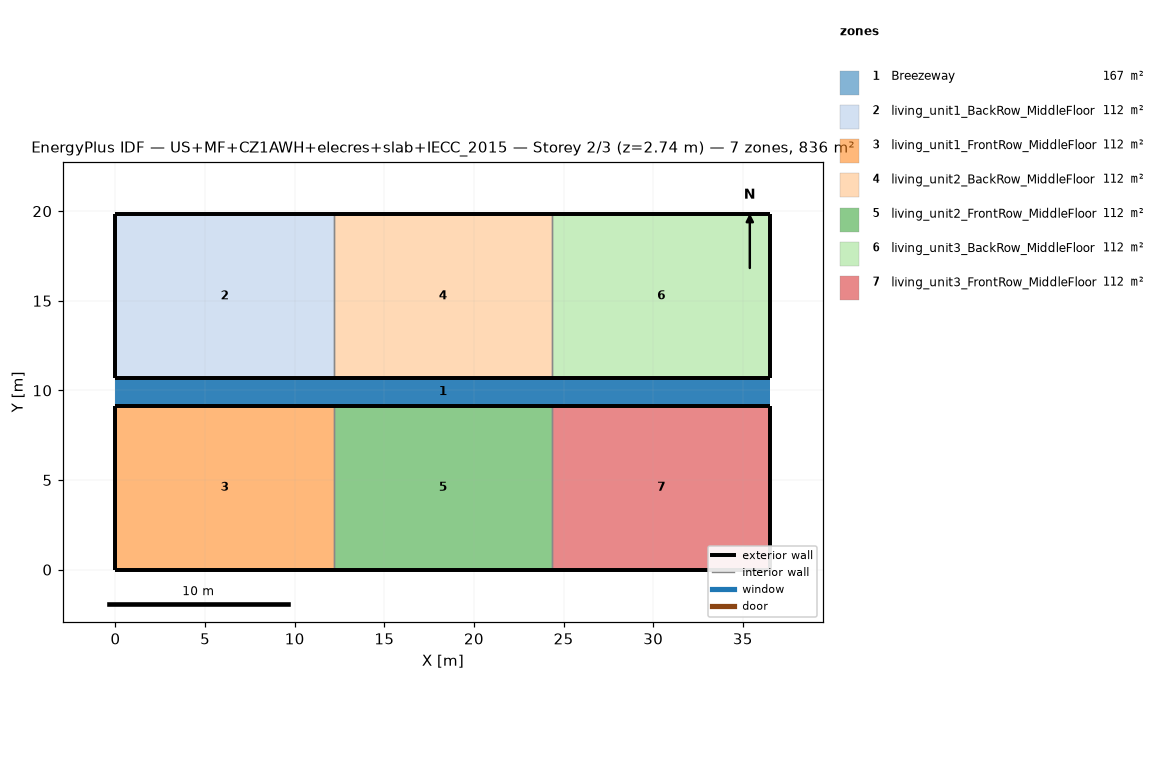
=== STOREY PLAN SPEC (per zone: floor XY polygon, exterior-wall plan segments, windows/doors) ===
zone 1: Breezeway  (167.0 m²)
  floor: (36.54, 9.16) (0.00, 9.16) (0.00, 10.68) (36.54, 10.68)
  floor: (36.54, 9.16) (0.00, 9.16) (0.00, 10.68) (36.54, 10.68)
  floor: (36.54, 9.16) (0.00, 9.16) (0.00, 10.68) (36.54, 10.68)
zone 2: living_unit1_BackRow_MiddleFloor  (111.5 m²)
  floor: (12.18, 10.68) (0.00, 10.68) (0.00, 19.84) (12.18, 19.84)
  exterior wall: (0.00, 10.68) – (12.18, 10.68)  [12.2 m]
  exterior wall: (12.18, 19.84) – (0.00, 19.84)  [12.2 m]
  exterior wall: (0.00, 19.84) – (0.00, 10.68)  [9.2 m]
  interior walls: 1
zone 3: living_unit1_FrontRow_MiddleFloor  (111.5 m²)
  floor: (12.18, 0.00) (0.00, 0.00) (0.00, 9.16) (12.18, 9.16)
  exterior wall: (0.00, 0.00) – (12.18, 0.00)  [12.2 m]
  exterior wall: (12.18, 9.16) – (0.00, 9.16)  [12.2 m]
  exterior wall: (0.00, 9.16) – (0.00, 0.00)  [9.2 m]
  interior walls: 1
zone 4: living_unit2_BackRow_MiddleFloor  (111.5 m²)
  floor: (24.36, 10.68) (12.18, 10.68) (12.18, 19.84) (24.36, 19.84)
  exterior wall: (12.18, 10.68) – (24.36, 10.68)  [12.2 m]
  exterior wall: (24.36, 19.84) – (12.18, 19.84)  [12.2 m]
  interior walls: 2
zone 5: living_unit2_FrontRow_MiddleFloor  (111.5 m²)
  floor: (24.36, 0.00) (12.18, 0.00) (12.18, 9.16) (24.36, 9.16)
  exterior wall: (12.18, 0.00) – (24.36, 0.00)  [12.2 m]
  exterior wall: (24.36, 9.16) – (12.18, 9.16)  [12.2 m]
  interior walls: 2
zone 6: living_unit3_BackRow_MiddleFloor  (111.5 m²)
  floor: (36.54, 10.68) (24.36, 10.68) (24.36, 19.84) (36.54, 19.84)
  exterior wall: (24.36, 10.68) – (36.54, 10.68)  [12.2 m]
  exterior wall: (36.54, 10.68) – (36.54, 19.84)  [9.2 m]
  exterior wall: (36.54, 19.84) – (24.36, 19.84)  [12.2 m]
  interior walls: 1
zone 7: living_unit3_FrontRow_MiddleFloor  (111.5 m²)
  floor: (36.54, 0.00) (24.36, 0.00) (24.36, 9.16) (36.54, 9.16)
  exterior wall: (24.36, 0.00) – (36.54, 0.00)  [12.2 m]
  exterior wall: (36.54, 0.00) – (36.54, 9.16)  [9.2 m]
  exterior wall: (36.54, 9.16) – (24.36, 9.16)  [12.2 m]
  interior walls: 1

=== DERIVED (storey summary) ===
Building: US+MF+CZ1AWH+elecres+slab+IECC_2015
Storey: 2 of 3  (floor level z = 2.74 m)
Storey gross floor area: 836.2 m²
Zones on this storey: 7
  - Breezeway: floor 167.0 m²
  - living_unit1_BackRow_MiddleFloor: floor 111.5 m²; exterior wall 33.5 m (86.9 m²); WWR 0.0%
  - living_unit1_FrontRow_MiddleFloor: floor 111.5 m²; exterior wall 33.5 m (86.9 m²); WWR 0.0%
  - living_unit2_BackRow_MiddleFloor: floor 111.5 m²; exterior wall 24.4 m (63.1 m²); WWR 0.0%
  - living_unit2_FrontRow_MiddleFloor: floor 111.5 m²; exterior wall 24.4 m (63.1 m²); WWR 0.0%
  - living_unit3_BackRow_MiddleFloor: floor 111.5 m²; exterior wall 33.5 m (86.9 m²); WWR 0.0%
  - living_unit3_FrontRow_MiddleFloor: floor 111.5 m²; exterior wall 33.5 m (86.9 m²); WWR 0.0%
Zone adjacency (shared interzone walls):
  - living_unit1_BackRow_MiddleFloor ↔ living_unit2_BackRow_MiddleFloor
  - living_unit1_FrontRow_MiddleFloor ↔ living_unit2_FrontRow_MiddleFloor
  - living_unit2_BackRow_MiddleFloor ↔ living_unit3_BackRow_MiddleFloor
  - living_unit2_FrontRow_MiddleFloor ↔ living_unit3_FrontRow_MiddleFloor